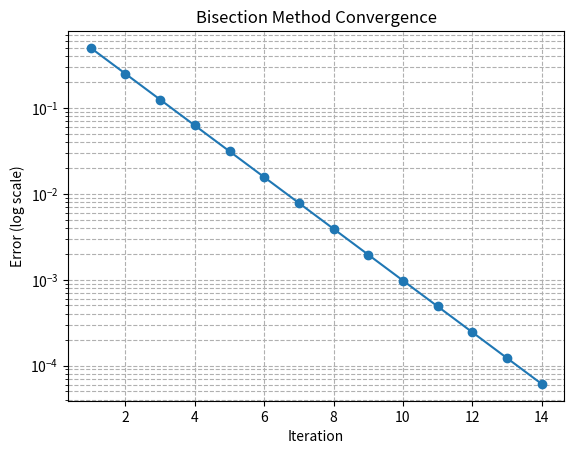
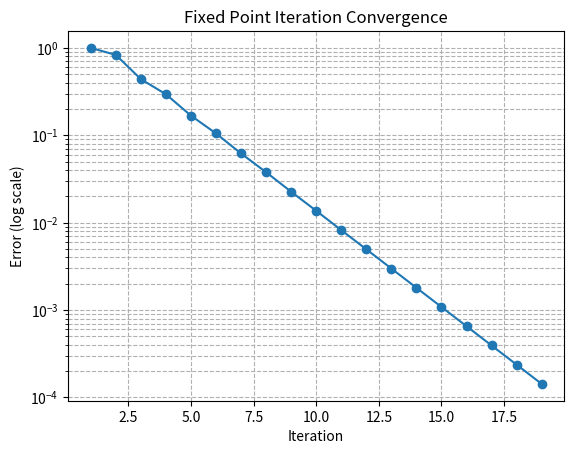
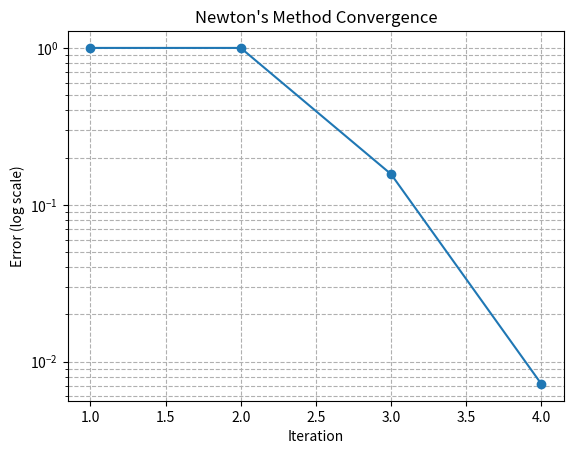
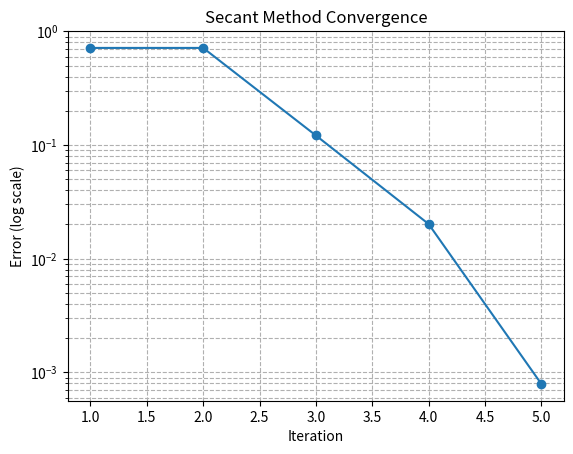

Write Python code to recreate these figures, in order.
'''
Assignment 1
[redacted]
09/10/2025
'''
#%%imports
#imports

import numpy as np
import matplotlib.pyplot as plt
import pandas as pd


#%%
#Bisection Method

f = lambda x: x**2 -4*x+4 - np.log(x) #function to find the root of
f2 = lambda x: x+1-2*np.sin(np.pi*x)
a = 1 #left endpoint
b = 2 #right endpoint
eps = 10e-5 #tolerance
x0 = a



def bisection_method(f, a, b, eps):
    """
    Bisection method to find root of function f in interval [a,b]
    Returns: root, iterations, errors, midpoints, function_values
    """
    errors = []
    midpoints = []
    function_values = []
    n = 0
    
    while np.abs(b - a) > eps:
        r = (a + b) / 2
        error = np.abs(b - a) / 2
        fx = f(r)
        midpoints.append(r)
        errors.append(error)
        function_values.append(fx)
        if f(r) * f(a) > 0:
            a = r
        else:
            b = r
        n += 1

    return r, n, errors, midpoints, function_values

root, n, errors, midpoints, function_values = bisection_method(f, a, b, eps)
print("Bisection Method:")
print(f"Root: {root}")
print(f"Number of iterations: {n}")
# Plot convergence
plt.figure()
plt.semilogy(range(1, len(errors) + 1), errors, marker='o')
plt.xlabel('Iteration')
plt.ylabel('Error (log scale)')
plt.title('Bisection Method Convergence')
plt.grid(True, which="both", ls="--")
plt.show()

# Create table with selected iterations
n_total = len(midpoints)
indices = [0, n_total // 3, 2 * n_total // 3, n_total - 1]

table_data = []
for idx in indices:
    x_val = midpoints[idx]
    fx_val = function_values[idx]
    error_val = errors[idx]
    table_data.append([x_val, fx_val, error_val])

df = pd.DataFrame(table_data, columns=['x', 'f(x)', 'Error'])

print("\nBisection Method Table (selected iterations):")
print(df.to_string(index=False))


#%%
#Fixed Point Iteration
g = lambda x: 2 - np.sqrt(np.log(x))
g2 = lambda x: 1/np.pi*np.arcsin((x+1)/2)
g3 = lambda x: 2*np.sin(np.pi*x) - 1


def fixed_point_iteration(g, x0, eps):
    x = x0
    n=1
    errors = []
    midpoints = []
    function_values = []
    while np.abs(g(x) - x) > eps:
        error = np.abs(g(x) - x)
        midpoints.append(x)
        errors.append(error)
        function_values.append(g(x))
        x = g(x)
        n+=1
    return x, n, errors, midpoints, function_values

root, n, errors, midpoints, function_values = fixed_point_iteration(g, x0, eps)

print("Fixed Point Iteration:")
print(f"Root: {root}")
print(f"Number of iterations: {n}")

#plotting convergence
plt.figure()
plt.semilogy(range(1, len(errors) + 1), errors, marker='o')
plt.xlabel('Iteration')
plt.ylabel('Error (log scale)')
plt.title('Fixed Point Iteration Convergence')
plt.grid(True, which="both", ls="--")
plt.show()

# Create table with selected iterations
n_total = len(midpoints)
indices = [0, n_total // 3, 2 * n_total // 3, n_total - 1]

table_data = []
for idx in indices:
    x_val = midpoints[idx]
    fx_val = function_values[idx]
    error_val = errors[idx]
    table_data.append([x_val, fx_val, error_val])

df = pd.DataFrame(table_data, columns=['x', 'f(x)', 'Error'])

print("\nFixed Point Iteration Table (selected iterations):")
print(df.to_string(index=False))

#%%
#Newton's Method
f_prime = lambda x: 2*x -4 -1/x
f_prime2 = lambda x: 1 - 2*np.pi*np.cos(np.pi*x)

def newtons_method(f, f_prime, x0, eps):
    x = x0
    n=1
    errors = []
    midpoints = []
    function_values = []
    
    # Store initial values
    midpoints.append(x)
    function_values.append(f(x))
    errors.append(np.abs(f(x)))
    
    while np.abs(f(x)) > eps:
        error = np.abs(f(x))
        errors.append(error)
        x = x - f(x)/f_prime(x)
        midpoints.append(x)
        function_values.append(f(x))
        n += 1
    return x, n, errors, midpoints, function_values

root, n, errors, midpoints, function_values = newtons_method(f, f_prime, x0, eps)
print("Newton's Method:")
print(f"Root: {root}")
print(f"Number of iterations: {n}")
#plotting convergence
plt.figure()
plt.semilogy(range(1, len(errors) + 1), errors, marker='o')
plt.xlabel('Iteration')
plt.ylabel('Error (log scale)')
plt.title('Newton\'s Method Convergence')
plt.grid(True, which="both", ls="--")
plt.show()

# Create table with selected iterations
n_total = len(midpoints)
indices = [0, n_total // 3, 2 * n_total // 3, n_total - 1]

table_data = []
for idx in indices:
    x_val = midpoints[idx]
    fx_val = function_values[idx]
    error_val = errors[idx]
    table_data.append([x_val, fx_val, error_val])

df = pd.DataFrame(table_data, columns=['x', 'f(x)', 'Error'])

print("\nNewton's Method Table (selected iterations):")
print(df.to_string(index=False))

#%%
#Secant Method
x1 = x0 + 0.1

def secant_method(f, x0, x1, eps):
    x = x1
    x_prev = x0
    n=1
    errors = []
    midpoints = []
    function_values = []

    # Store initial values
    midpoints.append(x)
    function_values.append(f(x))
    errors.append(np.abs(f(x)))

    while np.abs(f(x)) > eps:
        f_prime = (f(x) - f(x_prev)) / (x - x_prev)
        x_new = x - f(x)/f_prime
        error = np.abs(f(x))
        midpoints.append(x_new)
        errors.append(error)
        function_values.append(f(x_new))
        x_prev = x
        x = x_new
        n+=1
    return x, n, errors, midpoints, function_values

root, n, errors, midpoints, function_values = secant_method(f, x0, x1, eps)
print("Secant Method:")
print(f"Root: {root}")
print(f"Number of iterations: {n}")
#plotting convergence
plt.figure()
plt.semilogy(range(1, len(errors) + 1), errors, marker='o')
plt.xlabel('Iteration')
plt.ylabel('Error (log scale)')
plt.title('Secant Method Convergence')
plt.grid(True, which="both", ls="--")
plt.show()

# Create table with selected iterations
n_total = len(midpoints)
indices = [0, n_total // 3, 2 * n_total // 3, n_total - 1]

table_data = []
for idx in indices:
    x_val = midpoints[idx]
    fx_val = function_values[idx]
    error_val = errors[idx]
    table_data.append([x_val, fx_val, error_val])

df = pd.DataFrame(table_data, columns=['x', 'f(x)', 'Error'])

print("\nSecant Method Table (selected iterations):")
print(df.to_string(index=False))